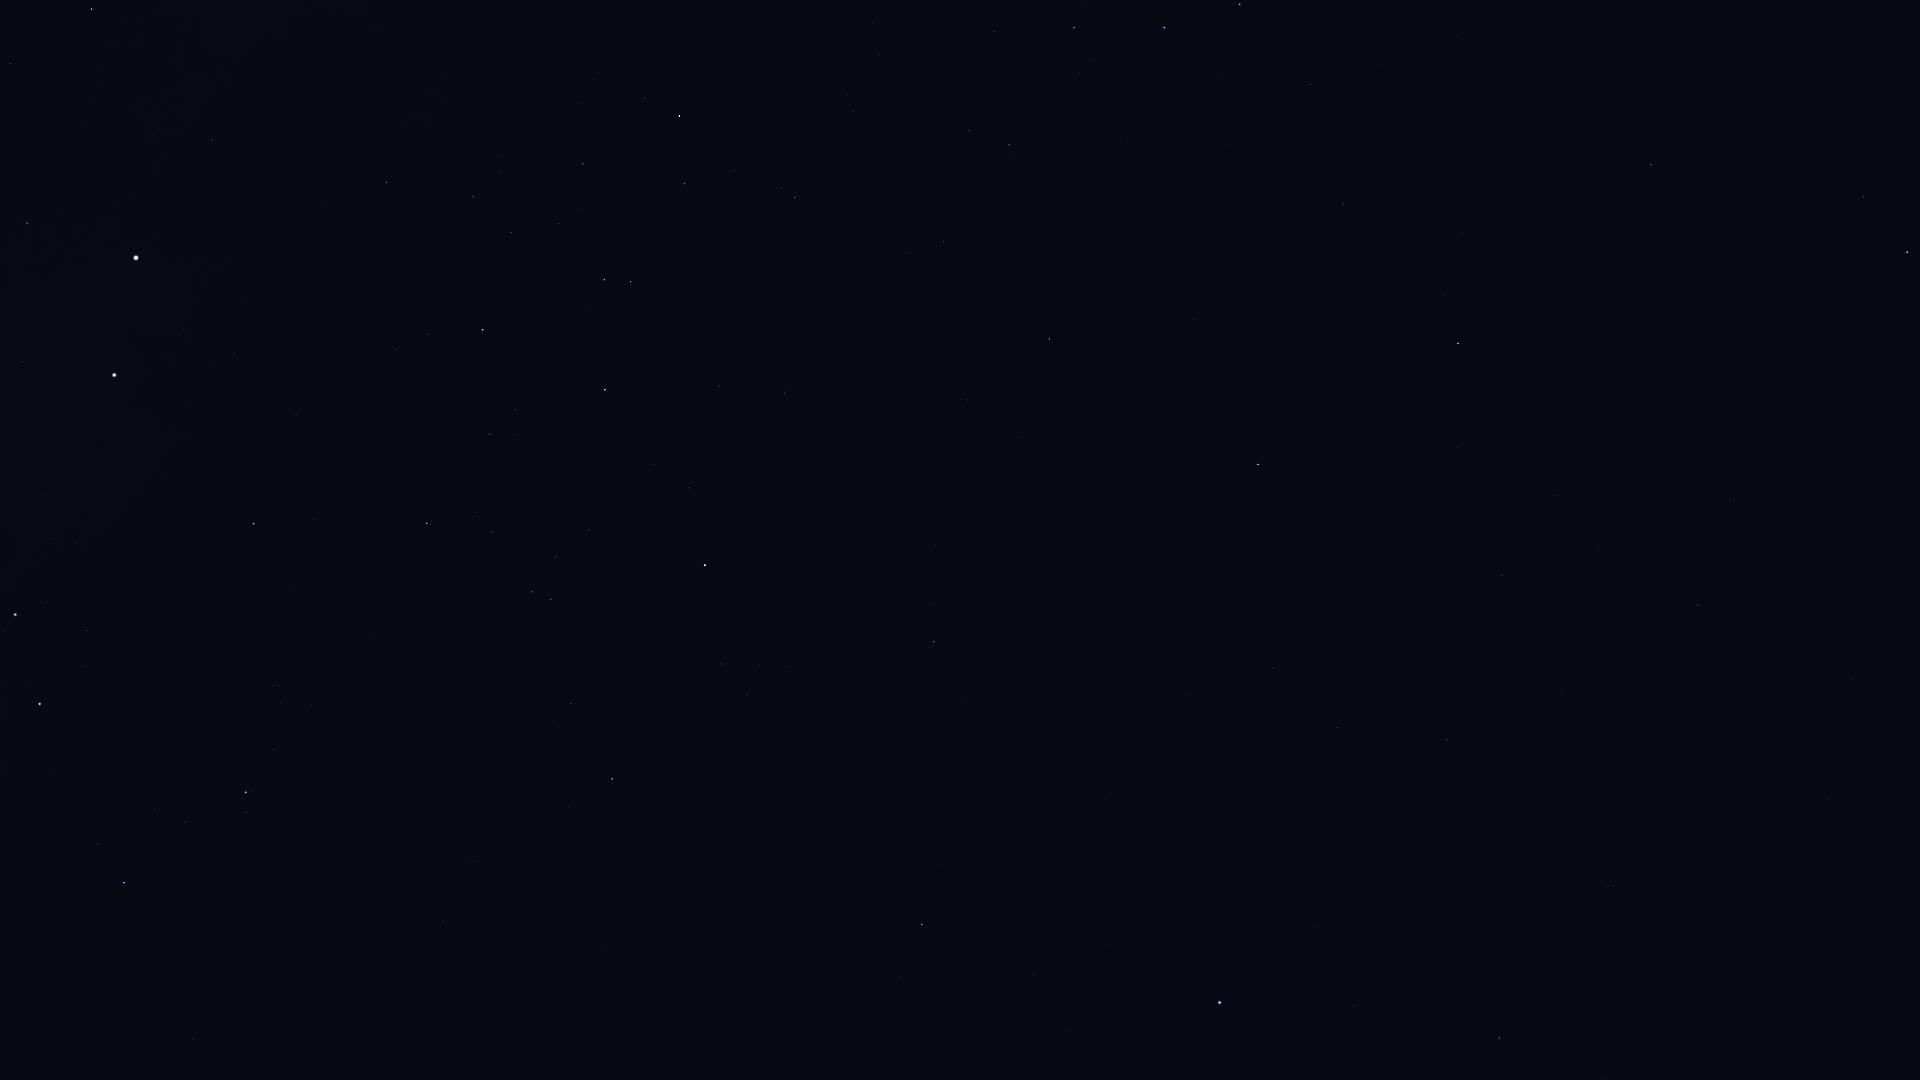

Source data for this figure (header and first rows):
Star_ID, Name, X, Y
17847, Atlas, 1327, 646
59196, HIP 59196, 124, 883
60823, HIP 60823, 185, 822
61084, Gacrux, 40, 704
62434, Mimosa, 15, 615
64166, HIP 64166, 900, 978
64962, HIP 64962, 922, 925
65109, HIP 65109, 612, 779
65474, Spica, 1219, 1003
65936, HIP 65936, 571, 704
66047, Dofida, 389, 617
66249, Heze, 1499, 1038
66657, HIP 66657, 254, 524
67464, HIP 67464, 551, 600
67472, HIP 67472, 532, 592
68282, HIP 68282, 491, 532
68520, HIP 68520, 1608, 886
68702, Hadar, 114, 375
68895, HIP 68895, 934, 642
68933, Menkent, 705, 565
69415, HIP 69415, 931, 604
69427, Kang, 1337, 727
69701, Syrma, 1447, 740
69974, Khambalia, 1273, 668
70306, HIP 70306, 935, 546
70576, HIP 70576, 515, 410
70755, Elgafar, 1562, 691
71352, HIP 71352, 605, 390
71536, HIP 71536, 428, 334
71681, Toliman, 136, 258
71683, Rigil Kentaurus, 136, 258
71860, HIP 71860, 483, 330
71908, HIP 71908, 27, 223
72220, HIP 72220, 1698, 605
72339, Mönch, 1644, 583
72571, HIP 72571, 968, 400
72622, Zubenelgenubi, 1258, 465
73714, Brachium, 1049, 339
74395, HIP 74395, 386, 182
74785, Zubeneschamali, 1458, 344
74824, HIP 74824, 212, 140
75141, HIP 75141, 684, 184
75177, HIP 75177, 795, 197
75323, HIP 75323, 200, 118
76297, HIP 76297, 679, 116
76333, Zubenelhakrabi, 1343, 204
76552, HIP 76552, 645, 99
77070, Unukalhai, 1907, 252
77516, HIP 77516, 1651, 165
77634, HIP 77634, 879, 54
77853, HIP 77853, 1311, 85
77952, HIP 77952, 92, 9
78104, Iklil, 994, 32
78265, Fang, 1074, 28
78401, Dschubba, 1164, 28
78820, Acrab, 1240, 5
